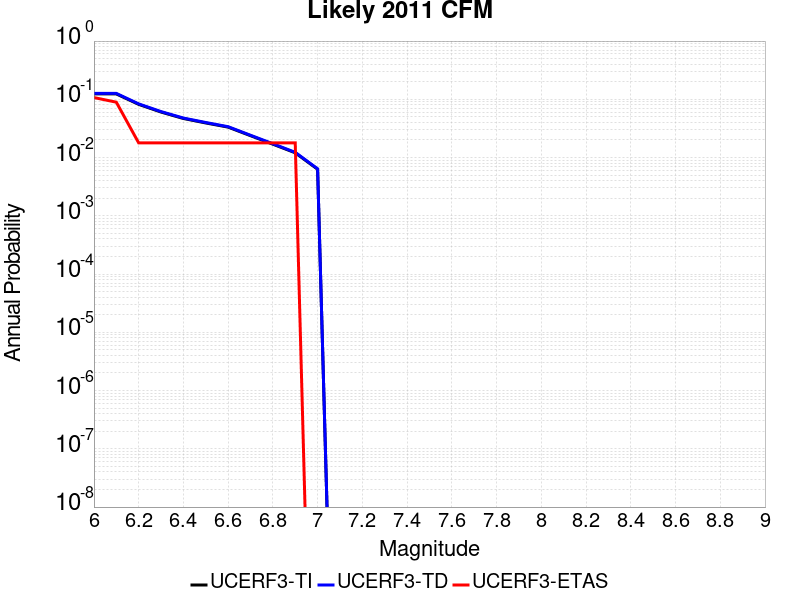

Values plotted in this chart, from the file beside it:
Magnitude, UCERF3-TI Prob, UCERF3-TD Prob, UCERF3-ETAS Prob
6.0, 0.1237, 0.1265, 0.1071
6.1, 0.1237, 0.1265, 0.08929
6.2, 0.0819, 0.08353, 0.01786
6.3, 0.06043, 0.06157, 0.01786
6.4, 0.04683, 0.0477, 0.01786
6.5, 0.03928, 0.03999, 0.01786
6.6, 0.03329, 0.03389, 0.01786
6.7, 0.02375, 0.02417, 0.01786
6.8, 0.01697, 0.01727, 0.01786
6.9, 0.01208, 0.0123, 0.01786
7.0, 0.0063, 0.006417, 0.0
